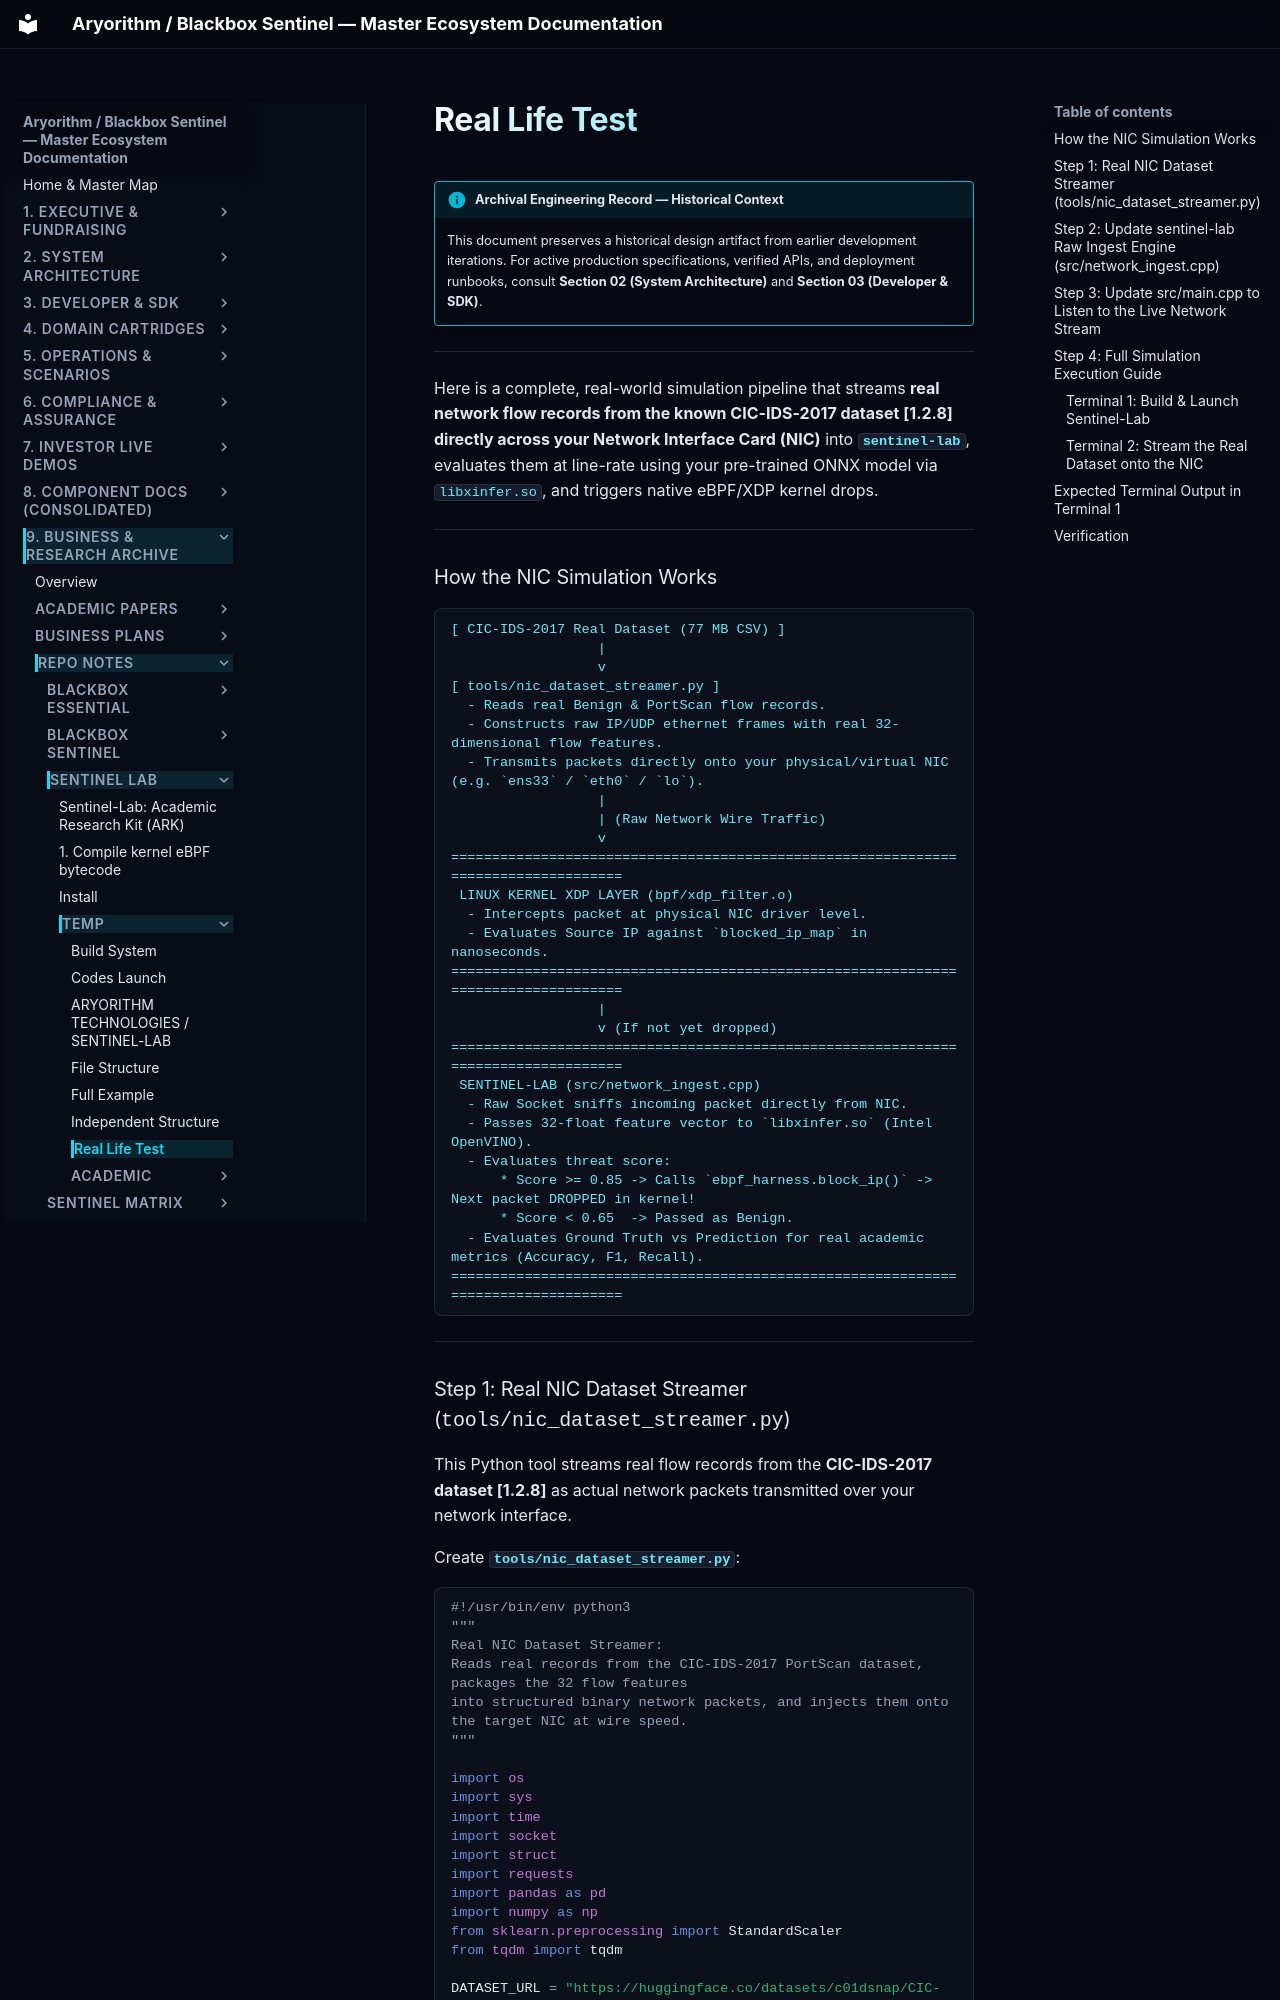

repository: kamisaberi/sentinel-docs · page: 09-archive-business-and-research/repo_notes/sentinel-lab/temp/real_life_test/index.html · generator: mkdocs

!!! info "Archival Engineering Record — Historical Context"
    This document preserves a historical design artifact from earlier development iterations. For active production specifications, verified APIs, and deployment runbooks, consult **Section 02 (System Architecture)** and **Section 03 (Developer & SDK)**.

---

Here is a complete, real-world simulation pipeline that streams **real network flow records from the known CIC-IDS-2017 dataset [1.2.8] directly across your Network Interface Card (NIC)** into **`sentinel-lab`**, evaluates them at line-rate using your pre-trained ONNX model via `libxinfer.so`, and triggers native eBPF/XDP kernel drops.

---

### How the NIC Simulation Works

```text
[ CIC-IDS-2017 Real Dataset (77 MB CSV) ]
                  |
                  v
[ tools/nic_dataset_streamer.py ]
  - Reads real Benign & PortScan flow records.
  - Constructs raw IP/UDP ethernet frames with real 32-dimensional flow features.
  - Transmits packets directly onto your physical/virtual NIC (e.g. `ens33` / `eth0` / `lo`).
                  |
                  | (Raw Network Wire Traffic)
                  v
===================================================================================
 LINUX KERNEL XDP LAYER (bpf/xdp_filter.o)
  - Intercepts packet at physical NIC driver level.
  - Evaluates Source IP against `blocked_ip_map` in nanoseconds.
===================================================================================
                  |
                  v (If not yet dropped)
===================================================================================
 SENTINEL-LAB (src/network_ingest.cpp)
  - Raw Socket sniffs incoming packet directly from NIC.
  - Passes 32-float feature vector to `libxinfer.so` (Intel OpenVINO).
  - Evaluates threat score:
      * Score >= 0.85 -> Calls `ebpf_harness.block_ip()` -> Next packet DROPPED in kernel!
      * Score < 0.65  -> Passed as Benign.
  - Evaluates Ground Truth vs Prediction for real academic metrics (Accuracy, F1, Recall).
===================================================================================
```

---
